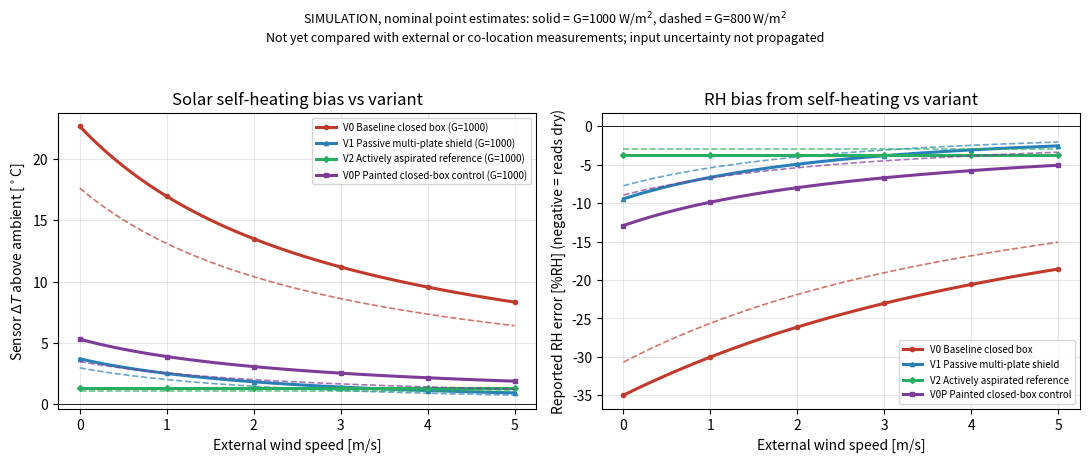

The matplotlib source for this figure:
#!/usr/bin/env python3
"""Lumped steady-state radiative self-heating bias model for the sensor-box variants.

SIMULATION OUTPUT -- NOT A MEASUREMENT. Every number this script prints is a
first-order analytical prediction, pending lab and co-location data. It is the
analytical baseline retained for the calibration/effort comparison in ROADMAP.md.
Geometry inputs are described in ``docs/cad_geometry_reference.md``. It does not claim
regulatory-grade or certified performance (see ``README.md`` honesty constraints).

WHAT IT COMPUTES
----------------
The paper's central enclosure error mechanism is radiative self-heating: under a
solar load the enclosure/shield surface runs hot, the air the sensor sees runs
hot, and the temperature/relative-humidity (and gas) readings are biased. This
mechanism is *first order* and does not require FEA to bound: a lumped
steady-state energy balance on the sensor-coupled surface gives a defensible
delta-T-vs-variant estimate now.

For each variant we solve, per (wind speed, solar flux) operating point, the
steady-state surface/sensor temperature ``T_s`` from the energy balance

    Q_solar = Q_conv + Q_rad

        alpha * G * A_proj  +  Q_internal
            = h * A_conv * (T_s - T_air)
              + eps * sigma * A_rad * (T_s^4 - T_sky^4)

and report the sensor temperature rise above true ambient, ``dT = T_s - T_air``.
That delta-T is then mapped to the relative-humidity error the sensor would
report (warm air at fixed water-vapor content reads low RH).

VARIANTS (see ``docs/cad_geometry_reference.md``)
--------------------------------------------------
  V0  Baseline closed box. Sensor effectively coupled to a solar-loaded wall;
      light internal electronics/battery self-heating; modest natural
      convection. This is the "enclosure reads hot" baseline.
  V0P Painted closed-box control. V0 with only solar absorptance changed to
      match V1/V2; geometry, heat load, convection and emissivity stay fixed.
      V0P-to-V1 remains a system comparison, not an isolated shielding effect.
  V1  Passive multi-plate radiation shield (Stevenson-style). Stacked plates
      shade the sensor (large reduction in the solar flux that reaches it) and
      open inter-plate gaps boost natural convection. Two-zone layout keeps the
      electronics self-heating out of the sensor compartment.
  V2  Actively aspirated reference (optional). V1 shield plus a low-power fan
      that forces air past the sensor, raising the convection coefficient to a
      forced-convection value. Modeled as the upper-bound airflow benchmark.

All physical inputs are stated in ``ASSUMPTIONS`` below with a source/status and
are swept where uncertain. Run with ``--help`` for options.
"""

from __future__ import annotations

import argparse
import math
from dataclasses import dataclass, field, replace

import numpy as np

SIGMA = 5.670374419e-8  # Stefan-Boltzmann constant [W m^-2 K^-4]


# ---------------------------------------------------------------------------
# Assumptions ledger (every model input, with source/status)
# ---------------------------------------------------------------------------
# status codes:
#   bounded   -> bounded engineering assumption, to be measured/refined
#   geometry  -> placeholder geometry, TODO-from-lab baseline_system_description
#   physics   -> standard physical constant / textbook correlation form
#   swept     -> varied across a range in the main sweep
# Canonical provenance and evidence status for every entry below live in
# docs/PARAMETER_REGISTER.csv (stable IDs P-*). The status strings here are the LOCAL shorthand;
# the register reconciles them with the literature, lab and claim taxonomies and records which
# values are contradicted by a source, uncited, or lab-required. Do not duplicate values there.
ASSUMPTIONS = [
    # name, value, units, source/status, note
    ("G_clear_sky", "800-1000", "W/m^2", "swept/bounded",
     "Clear-sky global horizontal irradiance on the projected area; sweep band."),
    ("T_air", 30.0, "degC", "bounded",
     "Ambient air temperature for the heat-soak case (warm clear day)."),
    ("RH_air", 50.0, "%", "bounded",
     "True ambient relative humidity used to anchor the RH-error mapping."),
    ("T_sky_offset", 20.0, "K", "bounded",
     "Clear-sky radiant sky temperature is taken as T_air - 20 K (clear-sky depression)."),
    ("alpha_V0", 0.90, "-", "bounded",
     "Solar absorptance of the baseline box surface (dark/unspecified finish, worst-ish case)."),
    ("alpha_shield", 0.30, "-", "bounded",
     "Solar absorptance of a light/white high-reflectance shield surface (framework rec.)."),
    ("eps_surface", 0.90, "-", "bounded",
     "Long-wave emissivity of painted plastic/printed surface (typical 0.85-0.95)."),
    ("f_sky_V0", 0.50, "-", "bounded",
     "Fraction of the baseline box outer area that radiates to the cold sky (upper/side faces); "
     "the rest exchanges long-wave with surroundings (ground/mast) at ~ambient."),
    ("f_sky_shield", 0.05, "-", "bounded",
     "Fraction of the shielded sensor element that sees the cold sky directly; the plates "
     "intentionally block the sky view, so the sensor exchanges long-wave mostly with the "
     "surrounding plates/air at ~ambient (this is why a shield does not over-cool below ambient)."),
    ("A_proj_V0", 0.030, "m^2", "geometry/TODO-from-lab",
     "Sun-facing projected area of the baseline box (~0.17 x 0.17 m face)."),
    ("A_conv_V0", 0.090, "m^2", "geometry/TODO-from-lab",
     "Convecting/radiating external area of the baseline box (~6 faces of ~0.17 m cube minus mount)."),
    ("A_proj_shield", 0.012, "m^2", "geometry/TODO-from-lab",
     "Effective sun-exposed projected area reaching the shielded sensor zone (plates shade most of it)."),
    ("A_conv_shield", 0.020, "m^2", "geometry/TODO-from-lab",
     "Convecting/radiating area of the small shielded sensor element wetted by inter-plate through-flow "
     "(a sensor PCB/probe is small; only the local element, not the whole shield, sets its balance)."),
    ("shield_solar_factor", 0.18, "-", "bounded",
     "Fraction of incident solar flux that still reaches the sensor through a multi-plate shield "
     "(view-factor/shading reduction; multi-plate shields cut direct load by roughly 80-90%, but "
     "diffuse/reflected sky and warm-plate re-radiation leak in, so this is deliberately not near-zero)."),
    ("Q_int_V0", 0.8, "W", "bounded/TODO-from-lab",
     "Internal electronics+battery dissipation coupled to the sensor in the single-zone baseline."),
    ("Q_int_shielded", 0.1, "W", "bounded/TODO-from-lab",
     "Residual self-heating reaching the sensor in the two-zone (electronics separated) layout."),
    ("h_free_floor", 5.0, "W/m^2K", "physics",
     "Free/low-wind convective coefficient floor used at ~0 m/s wind."),
    ("h_wind_slope", 4.0, "W/m^2K per (m/s)", "physics",
     "Linear wind term: h_ext ~= h_free_floor + slope * wind (flat-plate forced-convection scaling)."),
    ("shield_conv_boost", 1.4, "-", "bounded",
     "Natural-convection enhancement of the multi-plate shield (open inter-plate gaps chimney air)."),
    ("shield_air_preheat_calm", 1.2, "K", "bounded",
     "Solar-heated shield plates warm the through-flowing air slightly above true ambient before it "
     "reaches the sensor; this plate-to-air coupling is the dominant residual bias of a real passive "
     "screen at low wind. Modeled as a calm-wind air pre-heat that decays as wind/aspiration rises."),
    ("preheat_wind_halflife", 1.5, "m/s", "bounded",
     "Wind speed at which the shield air pre-heat is cut in half (ventilation flushes the warmed air)."),
    ("h_fan_V2", 25.0, "W/m^2K", "bounded",
     "Forced-convection coefficient at the sensor with the low-power aspiration fan running."),
    ("wind_sweep", "0.0-5.0", "m/s", "swept",
     "External wind speed sweep mapped to h_ext via the linear correlation above."),
]


@dataclass
class Variant:
    """One enclosure variant's lumped thermal parameters."""

    vid: str
    name: str
    alpha: float            # solar absorptance of the load-bearing surface [-]
    eps: float              # long-wave emissivity [-]
    a_proj: float           # projected sun-facing area feeding the sensor zone [m^2]
    a_conv: float           # convecting/radiating area of the sensor-coupled surface [m^2]
    q_internal: float       # internal self-heating reaching the sensor [W]
    f_sky: float            # fraction of A_conv radiating to the cold sky [-]
    solar_factor: float = 1.0   # fraction of incident solar that reaches the sensor zone [-]
    conv_boost: float = 1.0     # multiplier on the external convection coefficient [-]
    forced_h: float | None = None  # if set, fixed forced-convection coefficient [W/m^2K]
    note: str = ""


def h_external(wind_ms: float, h_floor: float, slope: float) -> float:
    """External convective coefficient from wind speed (linear flat-plate scaling)."""
    return h_floor + slope * max(wind_ms, 0.0)


def shield_air_preheat(wind_ms: float, preheat_calm: float, half_life: float, forced: bool) -> float:
    """Wind-dependent shield air pre-heat [K] above true ambient.

    Solar-warmed plates heat the through-flowing air; ventilation flushes it.
    Modeled as exponential decay with wind, ``dT = preheat_calm * 2^(-wind/half_life)``.
    Forced aspiration (V2) is treated as a strong, fixed flush (~3 m/s equivalent),
    so its residual pre-heat is small but nonzero.
    """
    if forced:
        eff_wind = 3.0
    else:
        eff_wind = max(wind_ms, 0.0)
    return preheat_calm * (2.0 ** (-eff_wind / max(half_life, 1e-6)))


def solve_surface_temperature(
    variant: Variant,
    g_solar: float,
    t_air_c: float,
    t_sky_c: float,
    h_ext: float,
    air_preheat_k: float = 0.0,
) -> float:
    """Solve the steady-state energy balance for the sensor-surface temperature.

    Balance (W):
        alpha * solar_factor * G * A_proj + Q_internal
            = h_eff * A_conv * (T_s - T_air)
              + eps * sigma * A_conv * [ f_sky * (T_s^4 - T_sky^4)
                                         + (1 - f_sky) * (T_s^4 - T_air^4) ]

    The long-wave term is split: a fraction ``f_sky`` of the surface radiates to
    the cold clear sky, the remainder exchanges with the surroundings (ground,
    mast, plates, internal air) at ambient temperature. This matters for the
    shield: by intentionally blocking the sky view (small ``f_sky``) the plates
    stop the sensor element from radiatively over-cooling below ambient, so the
    shielded reading converges to ~ambient rather than to an unphysical
    sub-ambient temperature. (A bare sky-facing plate with f_sky -> 1 *can*
    sit below ambient at night; here we model the daytime sensor, not a
    radiative cooler.)

    The convective sink and the (1 - f_sky) surroundings-radiation reference use
    the *local* air temperature, which for a shield is true ambient plus
    ``air_preheat_k`` (the plates warm the through-flowing air). The returned
    delta-T is still referenced to TRUE ambient, so this pre-heat shows up as
    residual shield bias -- the dominant real-world error of a passive screen at
    low wind.

    Returns T_s in degrees Celsius. Solved by bracketed bisection: the residual
    (heat in minus heat out) is strictly decreasing in T_s (both loss terms
    grow with T_s), so the root is unique. The bracket spans below and above
    ambient so a genuinely sub-ambient solution is reported honestly rather than
    clamped.
    """
    t_air = t_air_c + 273.15
    t_local = t_air + air_preheat_k  # local air the sensor exchanges with
    t_sky = t_sky_c + 273.15

    if variant.forced_h is not None:
        h_eff = variant.forced_h
    else:
        h_eff = h_ext * variant.conv_boost

    q_in = (
        variant.alpha * variant.solar_factor * g_solar * variant.a_proj
        + variant.q_internal
    )
    f_sky = variant.f_sky

    def residual(t_s: float) -> float:
        q_conv = h_eff * variant.a_conv * (t_s - t_local)
        q_rad = (
            variant.eps * SIGMA * variant.a_conv
            * (f_sky * (t_s**4 - t_sky**4) + (1.0 - f_sky) * (t_s**4 - t_local**4))
        )
        return q_in - (q_conv + q_rad)

    # Bracket the root. Residual is strictly decreasing in T_s. Lower bound is
    # below the sky temperature (residual > 0 there for any non-negative load),
    # upper bound is well above any realistic equilibrium.
    lo = t_sky - 20.0
    hi = t_air + 150.0
    r_lo, r_hi = residual(lo), residual(hi)
    if r_lo <= 0.0:  # input cannot even hold lo; degenerate, return lo
        return lo - 273.15
    if r_hi >= 0.0:  # load exceeds bracket; return hi
        return hi - 273.15
    for _ in range(200):
        mid = 0.5 * (lo + hi)
        if residual(mid) > 0.0:
            lo = mid
        else:
            hi = mid
        if hi - lo < 1e-7:
            break
    return 0.5 * (lo + hi) - 273.15


# ---------------------------------------------------------------------------
# Psychrometrics: map a sensor temperature rise to reported RH error
# ---------------------------------------------------------------------------
def saturation_vapor_pressure_pa(t_c: float) -> float:
    """Saturation vapor pressure over water [Pa] (Tetens/Magnus form)."""
    return 610.94 * math.exp(17.625 * t_c / (t_c + 243.04))


def reported_rh_at_warm_sensor(rh_true_pct: float, t_air_c: float, t_sensor_c: float) -> float:
    """Reported RH when air at (T_air, RH_true) is heated to the sensor temperature.

    Physical assumption: the sensor sits in air whose absolute water-vapor
    content is the ambient value, but whose temperature has been raised to the
    sensor/surface temperature by self-heating. RH is the ratio of the (fixed)
    actual vapor pressure to the saturation pressure at the warmer temperature,
    so a warm sensor reports a *low* RH. The actual vapor pressure is held at
    the ambient partial pressure (constant absolute humidity).
    """
    e_actual = (rh_true_pct / 100.0) * saturation_vapor_pressure_pa(t_air_c)
    es_sensor = saturation_vapor_pressure_pa(t_sensor_c)
    return 100.0 * e_actual / es_sensor


# ---------------------------------------------------------------------------
# Variant construction from the assumptions ledger
# ---------------------------------------------------------------------------
def _a(name: str):
    for n, v, *_ in ASSUMPTIONS:
        if n == name:
            return v
    raise KeyError(name)


def build_variants() -> list[Variant]:
    eps = float(_a("eps_surface"))
    variants = [
        Variant(
            vid="V0",
            name="Baseline closed box",
            alpha=float(_a("alpha_V0")),
            eps=eps,
            a_proj=float(_a("A_proj_V0")),
            a_conv=float(_a("A_conv_V0")),
            q_internal=float(_a("Q_int_V0")),
            f_sky=float(_a("f_sky_V0")),
            solar_factor=1.0,
            conv_boost=1.0,
            note="Single-zone; sensor coupled to solar-loaded wall + electronics self-heating.",
        ),
        Variant(
            vid="V1",
            name="Passive multi-plate shield",
            alpha=float(_a("alpha_shield")),
            eps=eps,
            a_proj=float(_a("A_proj_shield")),
            a_conv=float(_a("A_conv_shield")),
            q_internal=float(_a("Q_int_shielded")),
            f_sky=float(_a("f_sky_shield")),
            solar_factor=float(_a("shield_solar_factor")),
            conv_boost=float(_a("shield_conv_boost")),
            note="Stacked plates shade sensor + chimney natural convection; two-zone layout.",
        ),
        Variant(
            vid="V2",
            name="Actively aspirated reference",
            alpha=float(_a("alpha_shield")),
            eps=eps,
            a_proj=float(_a("A_proj_shield")),
            a_conv=float(_a("A_conv_shield")),
            q_internal=float(_a("Q_int_shielded")),
            f_sky=float(_a("f_sky_shield")),
            solar_factor=float(_a("shield_solar_factor")),
            conv_boost=1.0,
            forced_h=float(_a("h_fan_V2")),
            note="V1 shield + low-power fan; forced convection at the sensor (upper-bound airflow).",
        ),
    ]
    # Preserve the legacy V0/V1/V2 order used by sensitivity callers. Copy the
    # dark box rather than reconstructing it: painting must not change geometry,
    # ventilation, sky view or coupled electronics load accidentally.
    variants.append(replace(
        variants[0], vid="V0P", name="Painted closed-box control",
        alpha=float(_a("alpha_shield")),
        note="V0 with only absorptance matched to V1/V2; all other physics unchanged.",
    ))
    return variants


# ---------------------------------------------------------------------------
# Sweeps
# ---------------------------------------------------------------------------
@dataclass
class SweepResult:
    wind: np.ndarray
    g_values: list[float]
    # dT[vid][g] -> array over wind
    dT: dict = field(default_factory=dict)
    rh_err: dict = field(default_factory=dict)


def run_sweep(
    variants: list[Variant],
    wind: np.ndarray,
    g_values: list[float],
    t_air_c: float,
    rh_true_pct: float,
    t_sky_c: float,
    h_floor: float,
    h_slope: float,
) -> SweepResult:
    preheat_calm = float(_a("shield_air_preheat_calm"))
    half_life = float(_a("preheat_wind_halflife"))
    res = SweepResult(wind=wind, g_values=g_values)
    for var in variants:
        res.dT[var.vid] = {}
        res.rh_err[var.vid] = {}
        shielded = var.solar_factor < 1.0  # V1/V2 see plate-warmed air
        for g in g_values:
            d = np.zeros_like(wind, dtype=float)
            rerr = np.zeros_like(wind, dtype=float)
            for i, w in enumerate(wind):
                h_ext = h_external(float(w), h_floor, h_slope)
                preheat = 0.0
                if shielded:
                    # solar pre-heat scales with the available solar relative to a 1000 W/m^2 ref
                    preheat = shield_air_preheat(
                        float(w), preheat_calm, half_life, forced=var.forced_h is not None
                    ) * (g / 1000.0)
                t_s = solve_surface_temperature(var, g, t_air_c, t_sky_c, h_ext, air_preheat_k=preheat)
                d[i] = t_s - t_air_c
                rh_reported = reported_rh_at_warm_sensor(rh_true_pct, t_air_c, t_s)
                rerr[i] = rh_reported - rh_true_pct  # negative = reads low
            res.dT[var.vid][g] = d
            res.rh_err[var.vid][g] = rerr
    return res


# ---------------------------------------------------------------------------
# Reporting
# ---------------------------------------------------------------------------
def print_assumptions() -> None:
    print("=" * 78)
    print("ASSUMPTIONS LEDGER (every input; SIMULATION, pending lab data)")
    print("=" * 78)
    print(f"{'input':<22}{'value':>12}  {'units':<14}{'status':<22}")
    print("-" * 78)
    for name, value, units, status, _note in ASSUMPTIONS:
        print(f"{name:<22}{str(value):>12}  {units:<14}{status:<22}")
    print("-" * 78)
    print("Notes:")
    for name, _value, _units, _status, note in ASSUMPTIONS:
        print(f"  {name}: {note}")
    print()


def print_bias_table(res: SweepResult, variants: list[Variant], wind_marks: list[float]) -> None:
    """Print the headline bias-vs-variant table.

    Columns: each variant; rows: (G, wind) operating points. Values are
    sensor delta-T [degC] and the corresponding RH error [%RH] (reads low).
    """
    vid_order = [v.vid for v in variants]
    name_by_id = {v.vid: v.name for v in variants}

    print("=" * 78)
    print("BIAS-VS-VARIANT TABLE  (SIMULATION -- pending lab co-location data)")
    print("delta-T = sensor temperature rise above true ambient [degC]")
    print("RH_err  = reported-minus-true relative humidity [%RH] (negative = reads dry)")
    print("V0P holds V0 geometry/load/airflow fixed; only absorptance matches the shield.")
    print("V0P versus V1 is a system comparison, not an isolated shielding effect.")
    print("=" * 78)
    header = f"{'G[W/m2]':>8}{'wind[m/s]':>11}  " + "".join(
        f"{name_by_id[v]+' dT/RHerr':>26}" for v in vid_order
    )
    print(header)
    print("-" * len(header))
    for g in res.g_values:
        for wmark in wind_marks:
            idx = int(np.argmin(np.abs(res.wind - wmark)))
            row = f"{g:>8.0f}{res.wind[idx]:>11.1f}  "
            for vid in vid_order:
                dt = res.dT[vid][g][idx]
                rh = res.rh_err[vid][g][idx]
                row += f"{dt:>13.1f}{rh:>13.1f}"
            print(row)
        print("-" * len(header))

    # Compact summary band across the full sweep at the high-solar case.
    g_hi = max(res.g_values)
    print()
    print(f"Range across wind {res.wind.min():.1f}-{res.wind.max():.1f} m/s at G={g_hi:.0f} W/m^2:")
    for vid in vid_order:
        d = res.dT[vid][g_hi]
        r = res.rh_err[vid][g_hi]
        print(
            f"  {name_by_id[vid]:<30} dT = {d[np.argmin(res.wind)]:5.1f} (calm) .. "
            f"{d[np.argmax(res.wind)]:4.1f} (windy) degC,"
            f"  RH_err = {r.min():6.1f} .. {r.max():5.1f} %RH"
        )
    print()


def write_bias_table(res: SweepResult, variants: list[Variant], wind_marks: list[float],
                     out_path: str) -> None:
    """Write the bias-vs-variant table as CSV -- the artifact of record for this model.

    The figure is deliberately NOT the comparable artifact: its layout depends on text
    extents, so a different font build shifts the axes by a few pixels and rescales the
    y-mapping, which moves every curve. That makes a committed-vs-fresh PNG diff report
    drift when the numbers are identical. These values are the thing to compare.
    """
    import csv as _csv
    import os as _os

    _os.makedirs(_os.path.dirname(out_path) or ".", exist_ok=True)
    with open(out_path, "w", newline="") as fh:
        w = _csv.writer(fh, lineterminator="\n")
        w.writerow(["# SIMULATION -- pending lab co-location data; see docs/results.md"])
        w.writerow(["g_w_m2", "wind_m_s", "variant_id", "variant_name",
                    "delta_t_degc", "rh_err_pct"])
        for g in res.g_values:
            for wmark in wind_marks:
                idx = int(np.argmin(np.abs(res.wind - wmark)))
                for v in variants:
                    w.writerow([f"{g:.0f}", f"{res.wind[idx]:.1f}", v.vid, v.name,
                                f"{res.dT[v.vid][g][idx]:.4f}",
                                f"{res.rh_err[v.vid][g][idx]:.4f}"])
    print(f"[table] wrote {out_path}")


def make_figure(res: SweepResult, variants: list[Variant], out_path: str) -> None:
    import matplotlib
    matplotlib.use("Agg")
    import matplotlib.pyplot as plt

    g_hi = max(res.g_values)
    g_lo = min(res.g_values)
    colors = {"V0": "#c0392b", "V0P": "#7d3c98", "V1": "#2980b9", "V2": "#27ae60"}
    markers = {"V0": "o", "V0P": "s", "V1": "^", "V2": "D"}
    name_by_id = {v.vid: v.name for v in variants}

    fig, axes = plt.subplots(1, 2, figsize=(11, 4.4))

    ax = axes[0]
    for v in variants:
        ax.plot(
            res.wind, res.dT[v.vid][g_hi],
            color=colors[v.vid], lw=2.2,
            marker=markers[v.vid], markevery=10, markersize=3,
            label=f"{v.vid} {name_by_id[v.vid]} (G={g_hi:.0f})",
        )
        ax.plot(
            res.wind, res.dT[v.vid][g_lo],
            color=colors[v.vid], lw=1.2, ls="--", alpha=0.7,
        )
    ax.set_xlabel("External wind speed [m/s]")
    ax.set_ylabel("Sensor $\\Delta T$ above ambient [$^\\circ$C]")
    ax.set_title("Solar self-heating bias vs variant")
    ax.grid(True, alpha=0.3)
    ax.legend(fontsize=7, loc="upper right")
    ax.axhline(0, color="k", lw=0.6)

    ax = axes[1]
    for v in variants:
        ax.plot(
            res.wind, res.rh_err[v.vid][g_hi],
            color=colors[v.vid], lw=2.2,
            marker=markers[v.vid], markevery=10, markersize=3,
            label=f"{v.vid} {name_by_id[v.vid]}",
        )
        ax.plot(
            res.wind, res.rh_err[v.vid][g_lo],
            color=colors[v.vid], lw=1.2, ls="--", alpha=0.7,
        )
    ax.set_xlabel("External wind speed [m/s]")
    ax.set_ylabel("Reported RH error [%RH] (negative = reads dry)")
    ax.set_title("RH bias from self-heating vs variant")
    ax.grid(True, alpha=0.3)
    ax.legend(fontsize=7, loc="lower right")
    ax.axhline(0, color="k", lw=0.6)

    fig.suptitle(
        f"SIMULATION, nominal point estimates: solid = G={g_hi:.0f} W/m$^2$, "
        f"dashed = G={g_lo:.0f} W/m$^2$\n"
        "Not yet compared with external or co-location measurements; "
        "input uncertainty not propagated",
        fontsize=9, y=1.04,
    )
    fig.tight_layout()
    fig.savefig(out_path, dpi=140, bbox_inches="tight")
    plt.close(fig)
    print(f"[figure] wrote {out_path}")


def sensitivity_block(
    variants: list[Variant],
    t_air_c: float,
    rh_true_pct: float,
    t_sky_c: float,
    h_floor: float,
    h_slope: float,
) -> None:
    """One-at-a-time sensitivity of V0 and V1 delta-T to the uncertain inputs.

    Reported at a fixed reference point (G=1000 W/m^2, low wind 0.5 m/s) so the
    reader sees which assumption moves the bias most -- the inputs the plan says
    must be measured rather than guessed.
    """
    g_ref = 1000.0
    w_ref = 0.5
    h_ref = h_external(w_ref, h_floor, h_slope)
    preheat_calm = float(_a("shield_air_preheat_calm"))
    half_life = float(_a("preheat_wind_halflife"))

    base = {v.vid: v for v in build_variants()}

    print("=" * 78)
    print("SENSITIVITY (one-at-a-time), reference point G=1000 W/m^2, wind=0.5 m/s")
    print("delta-T [degC]; shows which uncertain input dominates the bias")
    print("=" * 78)

    def dt_of(v: Variant) -> float:
        preheat = 0.0
        if v.solar_factor < 1.0:
            preheat = shield_air_preheat(
                w_ref, preheat_calm, half_life, forced=v.forced_h is not None
            ) * (g_ref / 1000.0)
        return solve_surface_temperature(v, g_ref, t_air_c, t_sky_c, h_ref, air_preheat_k=preheat) - t_air_c

    print(f"{'perturbation':<46}{'V0 dT':>10}{'V1 dT':>10}")
    print("-" * 66)
    print(f"{'baseline':<46}{dt_of(base['V0']):>10.1f}{dt_of(base['V1']):>10.1f}")

    # alpha (baseline surface darkness): light vs dark
    v0_light = base["V0P"]
    print(f"{'V0 surface painted white (alpha 0.90 -> 0.30)':<46}"
          f"{dt_of(v0_light):>10.1f}{'-':>10}")

    # shield solar factor: better/worse shading
    v1_leaky2 = build_variants()[1]
    v1_leaky2.solar_factor = 0.30
    print(f"{'V1 shading worse (solar_factor 0.18 -> 0.30)':<46}"
          f"{'-':>10}{dt_of(v1_leaky2):>10.1f}")

    # convection boost off
    v1_noboost = build_variants()[1]
    v1_noboost.conv_boost = 1.0
    print(f"{'V1 no convection boost (1.4 -> 1.0)':<46}"
          f"{'-':>10}{dt_of(v1_noboost):>10.1f}")

    # shield air pre-heat doubled (worse plate-to-air coupling / weak vent)
    # applied via the air_preheat path, so perturb at the call site
    v1_hotair = build_variants()[1]
    preheat2 = shield_air_preheat(w_ref, 2.0 * preheat_calm, half_life, forced=False) * (g_ref / 1000.0)
    dt_hotair = solve_surface_temperature(v1_hotair, g_ref, t_air_c, t_sky_c, h_ref,
                                          air_preheat_k=preheat2) - t_air_c
    print(f"{'V1 plate air pre-heat doubled (1.2 -> 2.4 K calm)':<46}"
          f"{'-':>10}{dt_hotair:>10.1f}")

    # internal self-heating doubled (V0 single-zone)
    v0_hot = build_variants()[0]
    v0_hot.q_internal = 1.6
    print(f"{'V0 internal load doubled (0.8 -> 1.6 W)':<46}"
          f"{dt_of(v0_hot):>10.1f}{'-':>10}")

    # emissivity low (poor IR emitter, e.g. bare/foil)
    v0_lowe = build_variants()[0]
    v0_lowe.eps = 0.50
    print(f"{'V0 low emissivity (0.90 -> 0.50)':<46}"
          f"{dt_of(v0_lowe):>10.1f}{'-':>10}")
    print("-" * 66)
    print()


def main() -> None:
    p = argparse.ArgumentParser(description=__doc__, formatter_class=argparse.RawDescriptionHelpFormatter)
    p.add_argument("--t-air", type=float, default=float(_a("T_air")),
                   help="Ambient air temperature [degC]")
    p.add_argument("--rh-air", type=float, default=float(_a("RH_air")),
                   help="True ambient relative humidity [%%]")
    p.add_argument("--g-values", type=float, nargs="+", default=[800.0, 1000.0],
                   help="Clear-sky solar flux values to sweep [W/m^2]")
    p.add_argument("--wind-max", type=float, default=5.0, help="Max wind speed [m/s]")
    p.add_argument("--wind-points", type=int, default=51, help="Number of wind samples")
    p.add_argument("--wind-marks", type=float, nargs="+", default=[0.0, 0.5, 1.0, 2.0, 5.0],
                   help="Wind speeds to print in the table [m/s]")
    p.add_argument("--figure", default="analysis/figures/thermal_bias.png",
                   help="Output figure path (PNG). Set empty to skip.")
    p.add_argument("--no-figure", action="store_true", help="Skip figure generation")
    p.add_argument("--night-table", default="analysis/output/thermal_bias_night_table.csv",
                   help="Write the zero-solar (night, clear-sky) bias table here. Same solver, same "
                        "assumptions, G = 0: reports the bias without solar heating. "
                        "The sign depends on the energy balance. Set to '' to skip.")
    p.add_argument("--table", default="analysis/output/thermal_bias_table.csv",
                   help="Write the bias-vs-variant table here (the artifact of record; "
                        "compare this, not the PNG). Set to '' to skip.")
    args = p.parse_args()

    t_sky_c = args.t_air - float(_a("T_sky_offset"))
    h_floor = float(_a("h_free_floor"))
    h_slope = float(_a("h_wind_slope"))

    variants = build_variants()
    wind = np.linspace(0.0, args.wind_max, args.wind_points)

    print_assumptions()
    print(f"Operating ambient: T_air = {args.t_air:.1f} degC, RH_true = {args.rh_air:.1f} %, "
          f"T_sky = {t_sky_c:.1f} degC (clear-sky depression {float(_a('T_sky_offset')):.0f} K)\n")

    res = run_sweep(
        variants, wind, args.g_values,
        t_air_c=args.t_air, rh_true_pct=args.rh_air, t_sky_c=t_sky_c,
        h_floor=h_floor, h_slope=h_slope,
    )

    print_bias_table(res, variants, args.wind_marks)
    if args.table:
        write_bias_table(res, variants, args.wind_marks, args.table)
    if args.night_table:
        # Night, clear sky: the same energy balance with no solar load. Long-wave loss
        # dominates at the default operating point, not for every possible input. Kept as a
        # separate table so the daytime table and figure are byte-unchanged.
        night = run_sweep(
            variants, wind, [0.0],
            t_air_c=args.t_air, rh_true_pct=args.rh_air, t_sky_c=t_sky_c,
            h_floor=h_floor, h_slope=h_slope,
        )
        print("\nNIGHT CLEAR-SKY CASE (G = 0, same T_sky depression): signed delta-T under these assumptions")
        print_bias_table(night, variants, args.wind_marks)
        write_bias_table(night, variants, args.wind_marks, args.night_table)
    sensitivity_block(variants, args.t_air, args.rh_air, t_sky_c, h_floor, h_slope)

    if not args.no_figure and args.figure:
        import os
        os.makedirs(os.path.dirname(args.figure) or ".", exist_ok=True)
        make_figure(res, variants, args.figure)

    print("NOTE: All values above are SIMULATION outputs and are the analytical")
    print("baseline for the comparisons in ROADMAP.md. They remain predictions")
    print("pending lab and co-location data; no")
    print("regulatory-grade or certified-performance claim is implied.")


if __name__ == "__main__":
    main()
